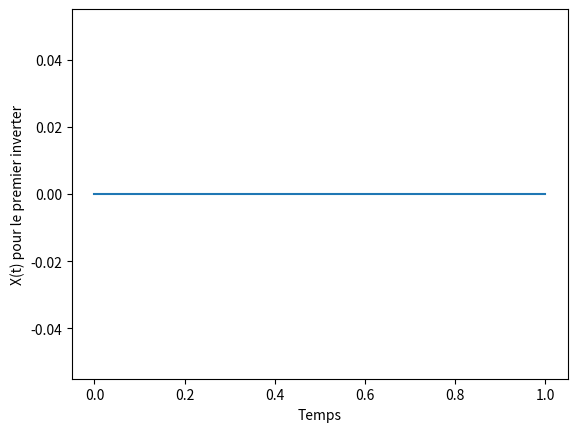

Recreate this plot in Python.
# -*- coding: utf-8 -*-
"""
Created on Mon Nov  6 22:57:49 2023

[redacted]
"""

import numpy as np
import matplotlib.pyplot as plt

# Paramètres
T = 1.0  # Temps total
N = 1000  # Nombre de pas de temps
dt = T / N  # Intervalle de temps

# Nombre de portes inverses
num_inverters = 23

# Constantes du modèle
mu = 0.1  # Terme déterministe
sigma = 0.2  # Terme de bruit
alpha = 0.01  # Coefficient de dépendance à la température

# Température (peut varier au fil du temps)
temperature = 25.0

# Créer des tableaux pour stocker les résultats
t = np.linspace(0, T, N+1)
X = np.zeros((N+1, num_inverters))

# Simulation des EDS pour chaque inverter
for i in range(1, N+1):
    dW = np.random.normal(0, np.sqrt(dt), num_inverters)
    temperature_effect = alpha * (temperature - 25.0)
    for j in range(num_inverters):
        X[i][j] = X[i-1][j] + mu * X[i-1][j] * dt + sigma * X[i-1][j] * dW[j] + temperature_effect

# Tracé des résultats pour un inverter (par exemple, le premier)
plt.plot(t, X[:, 0])
plt.xlabel('Temps')
plt.ylabel('X(t) pour le premier inverter')
plt.show()



# Ce modèle tient compte du bruit de flicker, de la dépendance à la température et de la dynamique de chaque inverter dans l'anneau. Vous pouvez adapter les paramètres et les équations pour mieux correspondre à votre application spécifique et à la modélisation du circuit réel. La modélisation précise de circuits CMOS peut être complexe, et des modèles plus détaillés peuvent être nécessaires pour des analyses plus poussées.